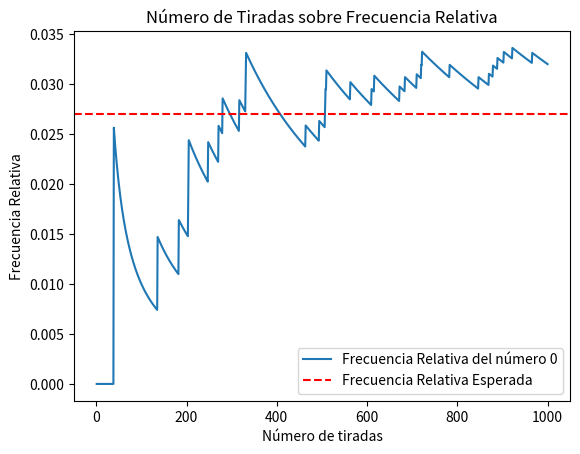

Here is the Python script that generated this plot:
import numpy as np # pip install matplotlib: libreria con numpy y pyplot
import matplotlib.pyplot as plt
import argparse

# Manejo de argumentos de linea de comandos al ejecutar el script
'''
# python programa.py -c XXX -n YYY -e ZZ
parser = argparse.ArgumentParser(description='Simulación de Ruleta.')
parser.add_argument('-c', '--corridas', type=int, required=True, help='Cantidad de corridas/simulaciones')
parser.add_argument('-n', '--tiradas', type=int, required=True, help='Cantidad de tiradas por corrida')
parser.add_argument('-e', '--elegido', type=int, required=True, help='Número apostado/elegido')
'''

# ----------- Definicion de constantes y variables -----------
# Caracteristicas de la simulacion
'''
args = parser.parse_args()
cant_tiradas = args.c
corridas = args.t
numero_elegido = args.e
'''
cant_tiradas = 1000
corridas = 1
numero_elegido = 0

# Caracteristicas de la ruleta
cant_numeros = 37 # Números del 0 al 36
valores_ruleta = np.arange(cant_numeros) # Array con los valores 0 a 36 de la ruleta

# Definicion de constantes para resultados esperados por ser una distribucion Uniforme Discreta
fre = 1.0 / cant_numeros # Frecuencia relativa esperada
vpe = valores_ruleta.sum() / cant_numeros  # Valor promedio esperado
desve = float(np.std(valores_ruleta)) # Desvio estandar esperado
varie = float(np.var(valores_ruleta)) # Varianza esperada

# ----------- Simulación -----------
# Definicion de variables para almacenar resultados
fa = [] # Frecuencia absoluta
fr = [] # Frecuencia relativa
vp = [] # Valor promedio de las tiradas por corrida
desv = [] # Desvio de las tiradas por corrida
vari = [] # Varianza de las tiradas por corrida

cantidad_exitos = [] # Cantidad de veces que salió el número elegido por corrida
valores_total = [] # Almacena los valores de todas las tiradas de todas las corridas para graficos agregados

fr_c = [] # Frecuencia relativa en una corrida
vp_c = [] # Valor promedio en una corrida
vd_c = [] # Valor desvio en una corrida
vv_c = [] # Valor varianza en una corrida

# Inicia la simulacion
print(f"Simulando {corridas} corridas de {cant_tiradas} tiradas. Apostando al {numero_elegido}...")

for i in range(corridas):
    valores = np.random.randint(0, cant_numeros, cant_tiradas)
    valores_total.append(valores)
    
    if(i == 0):
        cant_veces_elegido = 0 # Veces que salió el número elegido para calcular la frecuencia relativa acumulada
        for i in range(cant_tiradas):
            if(valores[i] == numero_elegido):
                cant_veces_elegido += 1
            fr_c.append(cant_veces_elegido / (i + 1))

            #Valor promedio acumulado
            vpa = 0
            for j in range(i+1):
                vpa += valores[j]
            vp_c.append(float(vpa) / (i + 1))
            
            #Desvio acumulado
            vda = 0
            for j in range(i+1):
                vda += ((valores[j] - vp_c[i])**2) # Suma de los cuadrados de las diferencias entre cada valor y el valor promedio acumulado
            vda = (vda/(i + 1))**0.5 # Desviación estándar acumulada
            vd_c.append(vda)

            #Varianza
            vva = 0
            for j in range(i+1):
                vva += ((valores[j] - vp_c[i])**2) # Suma de los cuadrados de las diferencias entre cada valor y el valor promedio acumulado
            vva = vva/(i + 1) # Varianza acumulada
            vv_c.append(vva)

    fac = [] # Frecuencia absoluta por corrida
    frc = [] # Frecuencia relativa por corrida
    for j in range(cant_numeros):
        contador_resultados = 0
        for v in range(cant_tiradas):
            if j == valores[v]:
                contador_resultados += 1
        fac.append(contador_resultados)
        frc.append(float(contador_resultados / cant_tiradas))
    fa.append(fac)
    fr.append(frc)

    promedio_corrida = float(np.mean(valores)) # Valor promedio por corrida
    vp.append(promedio_corrida)

    varianza_corrida = float(np.var(valores)) # Varianza por corrida
    vari.append(varianza_corrida)

    desvio_corrida = float(np.std(valores)) # Desvio por corrida
    desv.append(desvio_corrida)

    print(f"Corrida N°{i}:\n Promedio: {promedio_corrida} - Varianza: {varianza_corrida} - Desvío: {desvio_corrida}\n")   


promedio_total = float(np.mean(vp)) # Valor promedio total de todas las corridas



# --------- Graficos de comparación por tirada ---------
# estos tres son para ver cómo se van acercando al valor esperado a medida que aumentan las tiradas

# Grafico 1: Frecuencia relativa del numero elegido por tirada --> eje x: las 1000 tiradas, eje y: valor de la frecuencia relativa 
# del numero elegido que va cambiando en cada tirada (al aumentar el número de la muestra, la frecuencia relativa del número elegido 
# debería acercarse a la frecuencia relativa esperada)
plt.plot(range(1, cant_tiradas+1), fr_c, label=f'Frecuencia Relativa del número {numero_elegido}')
plt.axhline(y=fre, color='r', linestyle='--', label='Frecuencia Relativa Esperada') 
plt.title("Número de Tiradas sobre Frecuencia Relativa") 
plt.xlabel("Número de tiradas") 
plt.ylabel("Frecuencia Relativa")
plt.legend() 
plt.show()
'''
# Grafico 1: Historigrama - Promedio --> eje x: las 1000 tiradas, eje y: valor del promedio que se va acumulando en cada tirada
plt.plot(range(1, cant_tiradas+1), vp_c, label=f'Valor Promedio del número {numero_elegido}') # Dibuja el valor promedio del número elegido
plt.axhline(y=vpe, color='r', linestyle='--', label='Valor Promedio Esperado') # Dibuja una línea horizontal para el valor promedio esperado
plt.title("Número de Tiradas sobre Valor Promedio") # Establece el título del gráfico
plt.xlabel("Número de tiradas") # Establece el título del eje x 
plt.ylabel("Valor Promedio") # Establece el título del eje y
plt.legend() # Muestra la leyenda
plt.show() # Muestra el gráfico

#Grafico 3: Dibuja el gráfico de valor desvio acumulado para el nro elegido a lo largo de las tiradas de una corrida
plt.plot(range(1, cant_tiradas+1), vd_c, label=f'Valor Desvio del número {numero_elegido}') # Dibuja el valor desvio del número elegido
plt.axhline(y=desve, color='r', linestyle='--', label='Valor Desvio Esperado') # Dibuja una línea horizontal para el valor desvio esperado
plt.title("Número de Tiradas sobre Valor Desvio") # Establece el título del gráfico
plt.xlabel("Número de tiradas") # Establece el título del eje x 
plt.ylabel("Valor Desvio") # Establece el título del eje y
plt.legend() # Muestra la leyenda
plt.show() # Muestra el gráfico

# Grafico 4: Historigrama - Varianza --> eje x: las 1000 tiradas, eje y: valor de la varianza que se va calculando en cada tirada
plt.plot(range(1, cant_tiradas+1), vv_c, label=f'Valor Varianza del número {numero_elegido}') # Dibuja el valor varianza del número elegido
plt.axhline(y=varie, color='r', linestyle='--', label='Valor Varianza Esperado') # Dibuja una línea horizontal para el valor varianza esperado
plt.title("Número de Tiradas sobre Valor Varianza") # Establece el título del gráfico
plt.xlabel("Número de tiradas") # Establece el título del eje x 
plt.ylabel("Valor Varianza") # Establece el título del eje y
plt.legend() # Muestra la leyenda
plt.show() # Muestra el gráfico

# --------- Graficos de comparación por corrida ---------
# estos son para ver que los valores de cada corrida efectivamente son cercanos a los valores esperados

# Grafico 1: Gráfico de bastones - Frecuencia Absoluta
valores_total_concat = np.concatenate(valores_total) # Concatenar los arrays de valores de todas las corridas en un solo array
conteos = np.bincount(valores_total_concat) # Contar la frecuencia absoluta de cada número en el array concatenado

plt.stem(range(cant_numeros), conteos)
plt.title("Gráfico de Bastones - Frecuencia Absoluta de cada número en todas las corridas")
plt.xlabel("Valores de la Ruleta")
plt.ylabel("Cantidad de veces que salió")
plt.show()

# Grafico 2: Gráfico de bastones - Frecuencia relativa del numero elegido por corrida
x_corridas = range(1, corridas + 1) # Eje x con el número de corridas (1, 2, ..., corridas)
fr_corridas = [] # Eje y con la frecuencia relativa del número elegido en cada corrida
for corrida in fr:
    fr_corridas.append(corrida[numero_elegido]) 

plt.stem(x_corridas, fr_corridas, label=f'Frecuencia Relativa del número {numero_elegido}')
plt.axhline(y=fre, color='r', linestyle='--', label='Frecuencia Relativa Esperada')
plt.title("Gráfico de bastones - Número de Corridas sobre Frecuencia Relativa")
plt.xlabel("Número de corridas")
plt.ylabel("Frecuencia Relativa")
plt.legend()
plt.show()

# Grafico 3: Promedio por corrida
plt.stem(x_corridas, vp, label='Valor Promedio')
plt.axhline(y=vpe, color='r', linestyle='--', label='Valor Promedio Esperado')
plt.title("Gráfico de bastones - Número de Corridas sobre Valor Promedio")
plt.xlabel("Número de corridas")
plt.ylabel("Valor Promedio")
plt.legend()
plt.show()

# Grafico 4: Desvio estandar por corrida
plt.stem(x_corridas, desv, label='Valor Desvio')
plt.axhline(y=desve, color='r', linestyle='--', label='Valor Desvio Esperado')
plt.title("Gráfico de bastones - Número de Corridas sobre Valor Desvio")
plt.xlabel("Número de corridas")
plt.ylabel("Valor Desvio")
plt.legend()
plt.show()

# Grafico 5: Varianza por corrida
plt.stem(x_corridas, vari, label='Valor Varianza')
plt.axhline(y=varie, color='r', linestyle='--', label='Valor Varianza Esperado')
plt.title("Gráfico de bastones - Número de Corridas sobre Valor Varianza")
plt.xlabel("Número de corridas")
plt.ylabel("Valor Varianza")
plt.legend()
plt.show()


'''


# estos gráficos se usan para ver cómo los valores acumulados de cada corrida son más precisos y tienden 
# a una distribución normal a medida que aumentan las corridas

# HACER !!!!!!!!!!!!!!!!!!!!!!!!!!!!!!!!!
